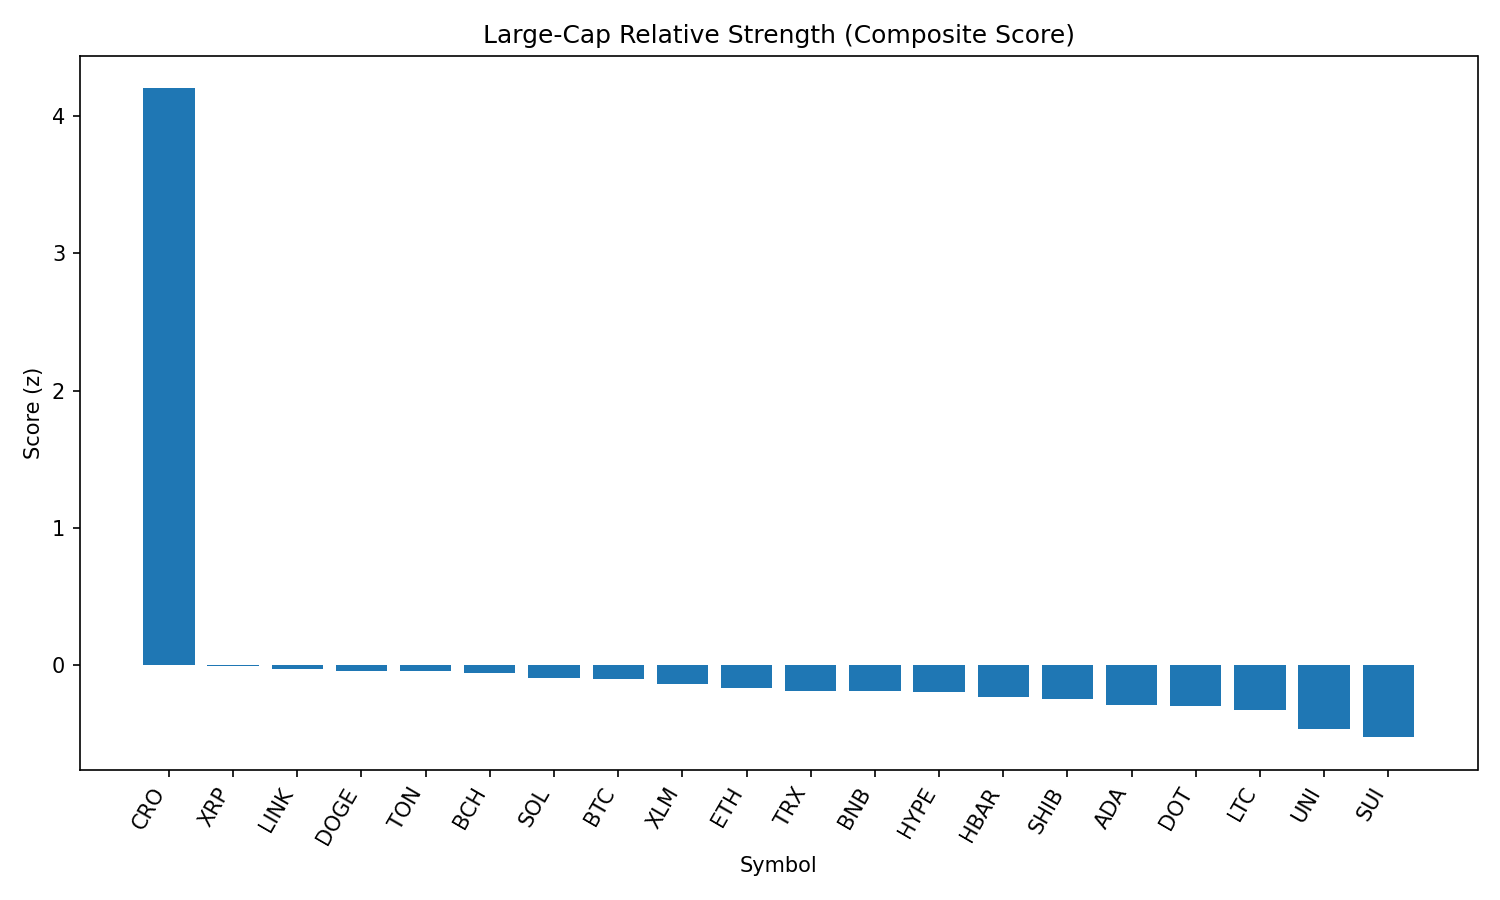

Values plotted in this chart, from the file beside it:
rank, name, symbol, price, pct_1h, pct_24h, pct_7d, pct_1h_vs_btc, pct_24h_vs_btc, pct_7d_vs_btc, market_cap_rank, market_cap, volume_usd, score
1, Cronos, CRO, 0.316, 1.967, 18, 102.8, 1.898, 17.55, 108.1, 22, 10622648169, 793887595, 4.203
2, XRP, XRP, 2.82, 0.3429, -0.3506, -6.734, 0.2742, -0.8021, -1.4, 4, 167427653605, 5100684316, -0.008546
3, Chainlink, LINK, 23.43, 0.2813, 0.2607, -9.77, 0.2126, -0.1909, -4.437, 13, 15894413449, 856601323, -0.03342
4, Dogecoin, DOGE, 0.2158, 0.03769, 1.986, -8.511, -0.031, 1.535, -3.177, 9, 32473894784, 1439805867, -0.04254
5, Toncoin, TON, 3.13, 0.007906, 2.142, -7.437, -0.06078, 1.69, -2.103, 28, 8034618301, 144742698, -0.04568
6, Bitcoin Cash, BCH, 546.4, 0.0103, 1.997, -7.132, -0.05839, 1.546, -1.798, 21, 10885459625, 187843702, -0.05628
7, Solana, SOL, 201, 0.2626, -1.083, -1.063, 0.1939, -1.534, 4.27, 6, 108596895880, 7383653091, -0.0989
8, Bitcoin, BTC, 108839, 0.06869, 0.4515, -5.334, 0.0, 0.0, 0.0, 1, 2167797084767, 34887172033, -0.1001
9, Stellar, XLM, 0.3577, 0.2162, 0.06661, -13.19, 0.1475, -0.3849, -7.855, 20, 11223116873, 230364134, -0.139
10, Ethereum, ETH, 4367, -0.04074, 0.9406, -7.878, -0.1094, 0.4891, -2.545, 2, 526700665326, 22921048659, -0.1663
11, TRON, TRX, 0.338, 0.02426, 0.6432, -7.194, -0.04442, 0.1917, -1.86, 10, 31992750944, 621798486, -0.1871
12, BNB, BNB, 858.2, 0.02759, 0.2486, -2.799, -0.0411, -0.2029, 2.535, 5, 119433016248, 909788055, -0.1881
13, Hyperliquid, HYPE, 44.1, 0.07591, -0.4058, 0.1312, 0.007225, -0.8573, 5.465, 17, 11943674915, 206412393, -0.1942
14, Hedera, HBAR, 0.2255, 0.0458, 0.2101, -9.42, -0.02289, -0.2414, -4.086, 24, 9554453731, 216881564, -0.2347
15, Shiba Inu, SHIB, 1.237e-05, -0.302, 2.558, -5.814, -0.3707, 2.106, -0.4806, 30, 7285348911, 177881814, -0.2473
16, Cardano, ADA, 0.821, -0.08963, 0.7713, -9.862, -0.1583, 0.3197, -4.528, 11, 29900701472, 882971922, -0.2906
17, Polkadot, DOT, 3.77, -0.06217, 0.3967, -9.098, -0.1309, -0.0548, -3.764, 35, 5734504348, 215006791, -0.3027
18, Litecoin, LTC, 110.5, -0.1569, 0.8845, -8.576, -0.2256, 0.433, -3.243, 27, 8417634790, 418929579, -0.3255
19, Uniswap, UNI, 9.69, -0.3985, 1.857, -13.72, -0.4672, 1.406, -8.383, 34, 5817049905, 232604171, -0.4687
20, Sui, SUI, 3.3, -0.3177, 0.3972, -10.63, -0.3864, -0.05431, -5.291, 19, 11591982792, 988955111, -0.5272
21, Avalanche, AVAX, 23.74, -0.555, 1.24, -6.712, -0.6237, 0.788, -1.379, 23, 10025374319, 391243376, -0.6055
